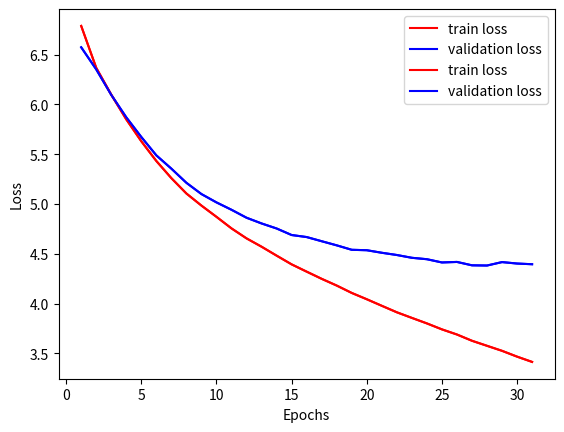

Write the Python code that produced this figure.
result = history= {'val_loss': [6.572513210306858, 6.350815918592601, 6.095077837568186, 5.869370576229556, 5.671930984006171, 5.487792396801087, 5.3544103470053175, 5.212514127317127, 5.0995401432558936, 5.01582962056587, 4.941877864142206, 4.862070576205011, 4.8047053045114305, 4.7541837504594, 4.688545195397999, 4.668129334641526, 4.626288592566114, 4.584949857133963, 4.540300039951028, 4.535951925743042, 4.510458266792604, 4.488026014997876, 4.4600075904805285, 4.4457712230222155, 4.413210811614991, 4.418442611898877, 4.384461175954374, 4.382402365380254, 4.416853555827614, 4.402319420464237, 4.395393639684682], 
'val_acc': [0.02402144771658543, 0.03528150134048257, 0.052225201080375955, 0.06820375333282967, 0.08321715816655684, 0.09351206435914333, 0.10294906168616809, 0.11613941015890393, 0.12032171578893074, 0.1258981233563564, 0.13351206437512314, 0.1404825737321345, 0.1418766756088101, 0.14369973193544486, 0.1510991956369487, 0.15281501341041867, 0.15603217160573912, 0.15710455767271025, 0.1582841822768664, 0.16632707772721553, 0.1651474530623362, 0.16922252011283154, 0.1744772117754729, 0.17201072390053931, 0.17533512068338114, 0.17501340483133018, 0.18091152812936032, 0.1798391421311023, 0.17930294904088845, 0.18016085791444011, 0.18327077751984225], 
'loss': [6.786888594941241, 6.366267903870074, 6.097054451052042, 5.848835977833683, 5.629158654264542, 5.431236270635271, 5.25907667121489, 5.1051435268082646, 4.983922789898076, 4.8709785636560765, 4.754993523265493, 4.654861917668908, 4.571265534435076, 4.481770009354967, 4.3940639326532756, 4.321006365951015, 4.248856173179368, 4.1813449469849475, 4.107249903580032, 4.044040170117469, 3.9782980414388245, 3.9131193835209985, 3.8568604689843036, 3.8015106498646807, 3.741692627040488, 3.6901559961642696, 3.6273052072986385, 3.5768107956218613, 3.5263868482089817, 3.4680673412790086, 3.415078737608363], 
'acc': [0.013011772564644867, 0.03180258329150734, 0.045743768208489154, 0.05918450024243328, 0.07018254615221219, 0.0817167914100231, 0.09303655690220096, 0.10242600444579827, 0.11236356702086286, 0.12120489964698349, 0.12911682001762365, 0.13800581484091282, 0.14596539733379313, 0.154079881768698, 0.16041895041153376, 0.16837853291435717, 0.17334731423455968, 0.1827605929905543, 0.1898503408527006, 0.19794099423926936, 0.20453028933920445, 0.21132214865397125, 0.21838806536550956, 0.22433392116819037, 0.22975549303816575, 0.23802487973824601, 0.2455435869512621, 0.2550283589630596, 0.25869834602751274, 0.2652995569108468, 0.2714479767877354]}
test_accuarcy= [11.900065746219592, 19.066403681788298, 23.997370151216305, 27.679158448389217, 31.295200525969758, 34.51676528599605, 36.883629191321496, 39.053254437869825, 40.69690992767916, 42.209072978303745]


# result = {'val_loss': [4.69477430352406, 4.481173002116387, 4.33117229479226, 4.29065448715842, 4.210569458208454, 4.22744833803898, 4.116244389774139, 4.117859437228973, 4.11835615670971, 4.163575827330841], 
# 'val_acc': [0.06574621959482267, 0.09533201841383997, 0.11111111111356035, 0.12754766605818924, 0.13477975016926402, 0.1347797501668148, 0.14858645628366243, 0.1512163050673574, 0.146614069693442, 0.15055884287143365],
# 'loss': [4.670645934927837, 4.052874883233879, 3.7597292833996248, 3.510309204508047, 3.3470314445438754, 3.171603683977653, 3.0351720169937204, 2.893610284310695, 2.7460604919655314, 2.6151076856775184], 
# 'acc': [0.07898658718597339, 0.14396423249148754, 0.17859910581222058, 0.21341281669417012, 0.23397913562025646, 0.2618181818235116, 0.2810134128193564, 0.30289120715527884, 0.33037257824853705, 0.3502831594741469], 
# 'test_topk_accuracies': [15.055884286653518, 22.353714661406972, 28.139381985535834, 32.28139381985536, 35.96318211702827, 38.92176199868508, 42.932281393819856, 45.10190664036818, 46.942800788954635, 48.91518737672584]}

import matplotlib.pyplot as plt

xs = range(1, len(result['loss'])+1)
plt.plot(xs, result['loss'], 'r', label='train loss')
plt.plot(xs, result['val_loss'], 'b', label='validation loss')
plt.xlabel("Epochs")
plt.ylabel("Loss")
plt.legend()
plt.show()

xs = range(1, len(result['loss'])+1)
plt.plot(xs, result['loss'], 'r', label='train loss')
plt.plot(xs, result['val_loss'], 'b', label='validation loss')
plt.xlabel("Epochs")
plt.ylabel("Loss")
plt.legend()
plt.show()